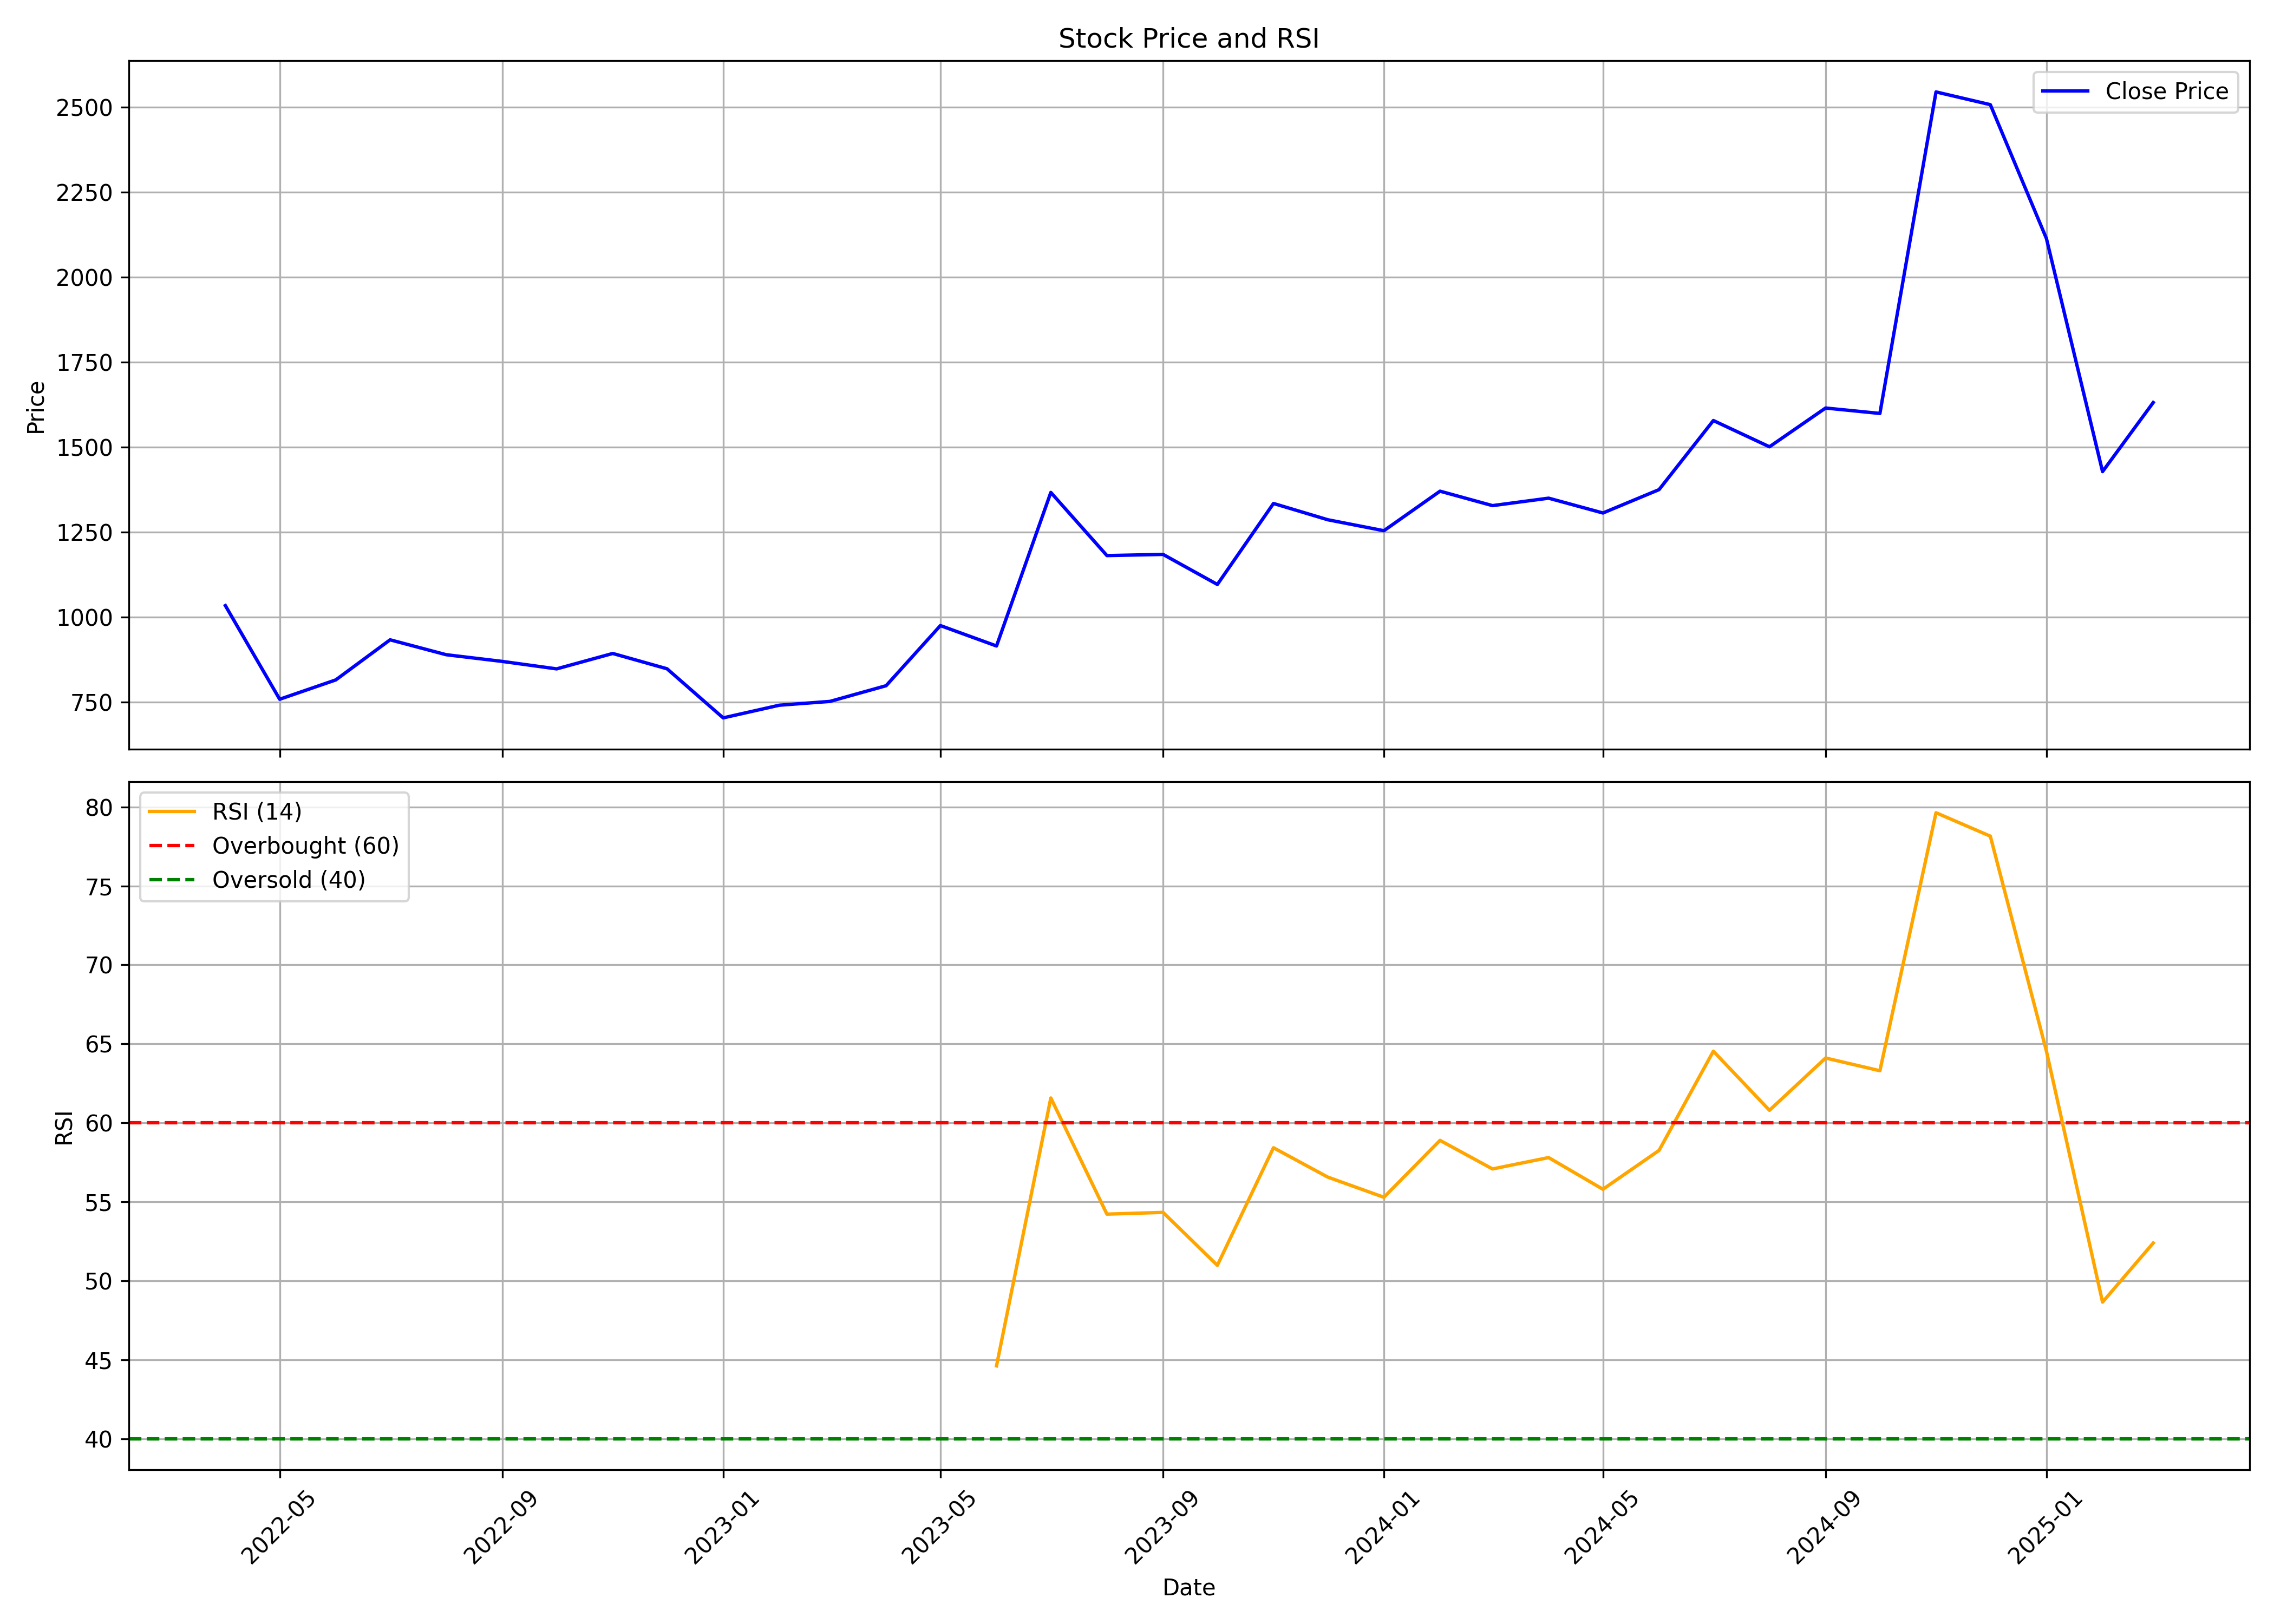

Values plotted in this chart, from the file beside it:
, date, symbol, open, high, low, close, volume, rsi
0, 2022-04-01, PIXTRANS, 1001, 1101, 901.3, 1034, 69089, 
1, 2022-05-01, PIXTRANS, 1056, 1078, 701.1, 758.9, 371561, 
2, 2022-06-01, PIXTRANS, 792.8, 881.2, 741.3, 815.8, 235070, 
3, 2022-07-01, PIXTRANS, 809.1, 942.9, 776.3, 933.7, 255053, 
4, 2022-08-01, PIXTRANS, 940, 1129, 865.8, 889.9, 325864, 
5, 2022-09-01, PIXTRANS, 881.6, 959.8, 772.6, 870.2, 319813, 
6, 2022-10-01, PIXTRANS, 857.4, 917.3, 803.4, 848.2, 175030, 
7, 2022-11-01, PIXTRANS, 831.7, 945, 821, 893.6, 381459, 
8, 2022-12-01, PIXTRANS, 897.5, 918.3, 775.3, 848.5, 296900, 
9, 2023-01-01, PIXTRANS, 857, 869.6, 694.6, 704.1, 226664, 
10, 2023-02-01, PIXTRANS, 711.1, 789.6, 697.6, 741.3, 220702, 
11, 2023-03-01, PIXTRANS, 738.2, 775.8, 709.7, 752.6, 289324, 
12, 2023-04-01, PIXTRANS, 756.3, 825.9, 750.1, 798.7, 267740, 
13, 2023-05-01, PIXTRANS, 798.7, 1012, 745.6, 975.6, 1039615, 
14, 2023-06-01, PIXTRANS, 976, 1007, 901.4, 915.6, 771296, 44.61
15, 2023-07-01, PIXTRANS, 920.1, 1435, 905.4, 1367, 2975560, 61.57
16, 2023-08-01, PIXTRANS, 1382, 1562, 1139, 1181, 900002, 54.22
17, 2023-09-01, PIXTRANS, 1181, 1215, 1052, 1185, 458837, 54.33
18, 2023-10-01, PIXTRANS, 1185, 1272, 1024, 1097, 636918, 50.98
19, 2023-11-01, PIXTRANS, 1097, 1386, 1058, 1335, 744951, 58.42
20, 2023-12-01, PIXTRANS, 1337, 1482, 1256, 1287, 613446, 56.56
21, 2024-01-01, PIXTRANS, 1294, 1339, 1224, 1255, 222375, 55.29
22, 2024-02-01, PIXTRANS, 1269, 1518, 1228, 1371, 658891, 58.89
23, 2024-03-01, PIXTRANS, 1381, 1399, 1240, 1329, 305529, 57.08
24, 2024-04-01, PIXTRANS, 1329, 1563, 1324, 1350, 638079, 57.8
25, 2024-05-01, PIXTRANS, 1350, 1474, 1238, 1307, 416722, 55.79
26, 2024-06-01, PIXTRANS, 1329, 1579, 1180, 1376, 989748, 58.25
27, 2024-07-01, PIXTRANS, 1370, 1715, 1327, 1579, 2920548, 64.54
28, 2024-08-01, PIXTRANS, 1609, 1731, 1414, 1502, 1273747, 60.79
29, 2024-09-01, PIXTRANS, 1510, 1728, 1422, 1616, 5767323, 64.1
30, 2024-10-01, PIXTRANS, 1623, 1650, 1376, 1600, 1630716, 63.3
31, 2024-11-01, PIXTRANS, 1600, 2690, 1582, 2545, 6284359, 79.64
32, 2024-12-01, PIXTRANS, 2578, 2800, 2340, 2508, 1374059, 78.15
33, 2025-01-01, PIXTRANS, 2510, 2572, 1840, 2114, 638857, 64.54
34, 2025-02-01, PIXTRANS, 2114, 2199, 1382, 1429, 741504, 48.65
35, 2025-03-01, PIXTRANS, 1412, 1800, 1399, 1632, 664367, 52.39
